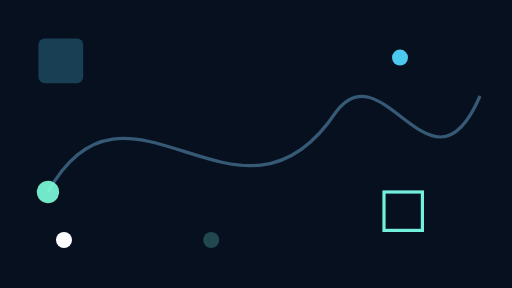
t = 0.00 s
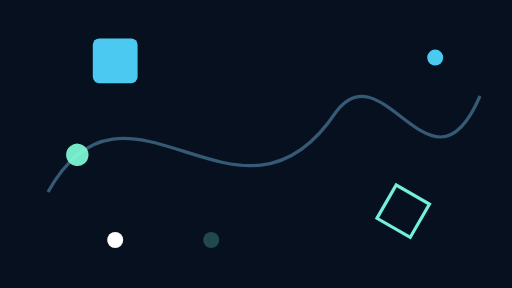
t = 1.00 s
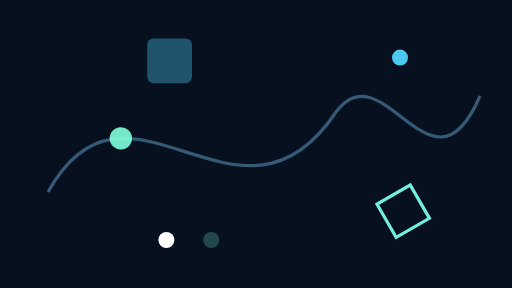
t = 2.00 s
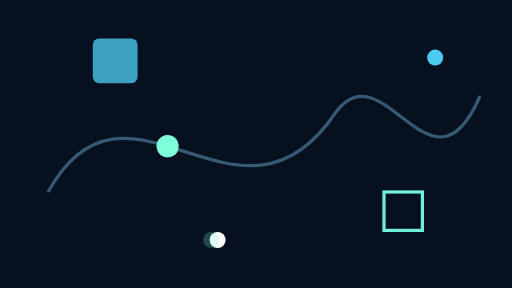
t = 3.00 s
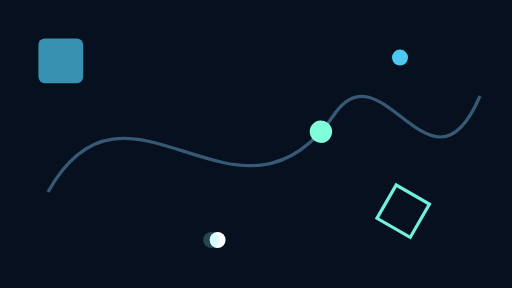
t = 4.00 s
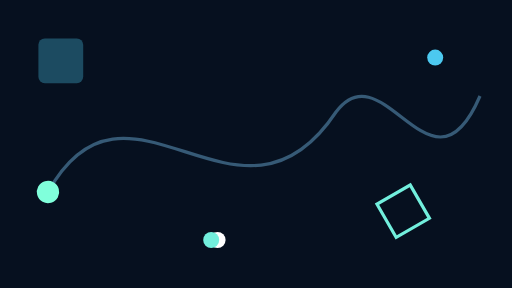
t = 5.00 s

The animated SVG that drew these frames (rendered in a browser with its animation timeline set to each time). Animation: 9 SMIL elements (animate=4,animateColor=1,animateMotion=2,animateTransform=1,set=1); one cycle of 5.00 s, repeats indefinitely.

<svg width="320" height="180" viewBox="0 0 320 180" xmlns="http://www.w3.org/2000/svg">
  <rect width="320" height="180" fill="#06101f"/>

  <path id="motionPath" d="M 30 120 C 80 30 150 160 210 70 C 240 30 270 130 300 60"
        fill="none" stroke="#365a76" stroke-width="2"/>

  <rect id="hrefTarget" x="24" y="24" width="28" height="28" rx="4" fill="#4cc9f0">
    <animateColor attributeName="fill" values="#4cc9f0;#72efdd;#4cc9f0"
                  dur="2.4s" repeatCount="indefinite"/>
    <animate attributeName="opacity" values="0.25;1;0.25" keyTimes="0;0.4;1"
             calcMode="spline" keySplines="0.42 0 0.58 1;0.42 0 0.58 1"
             dur="2.4s" repeatCount="indefinite"/>
  </rect>

  <animate id="hrefMove" href="#hrefTarget" attributeName="x" values="24;92;24"
           keyTimes="0;0.5;1" calcMode="linear" dur="4s"
           repeatCount="1" fill="freeze"/>

  <circle cx="40" cy="150" r="5" fill="#ffffff">
    <animate attributeName="cx" by="32" dur="1s" repeatCount="3"
             accumulate="sum" fill="freeze"/>
  </circle>

  <circle cx="132" cy="150" r="5" fill="#72efdd" opacity="0.25">
    <animate attributeName="opacity" to="1" begin="hrefMove.end+0.2s"
             dur="0.8s" fill="freeze" min="0.4s" max="1s"/>
  </circle>

  <circle r="7" fill="#80ffdb">
    <animateMotion dur="5s" repeatCount="indefinite" rotate="auto"
                   keyPoints="0;0.3;1" keyTimes="0;0.65;1">
      <mpath href="#motionPath"/>
    </animateMotion>
    <set attributeName="opacity" to="0.9" begin="0s" dur="3s"/>
  </circle>

  <circle r="5" fill="#4cc9f0">
    <animateMotion from="250 36" by="44 0" dur="2s" repeatCount="indefinite"
                   rotate="30"/>
  </circle>

  <rect x="240" y="120" width="24" height="24" fill="none"
        stroke="#72efdd" stroke-width="2" transform-origin="252 132">
    <animateTransform attributeName="transform" type="rotate"
                      from="0" to="360" dur="3s"
                      repeatCount="indefinite"/>
  </rect>
</svg>
